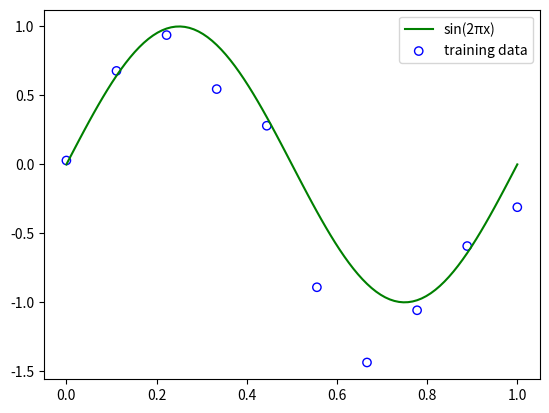
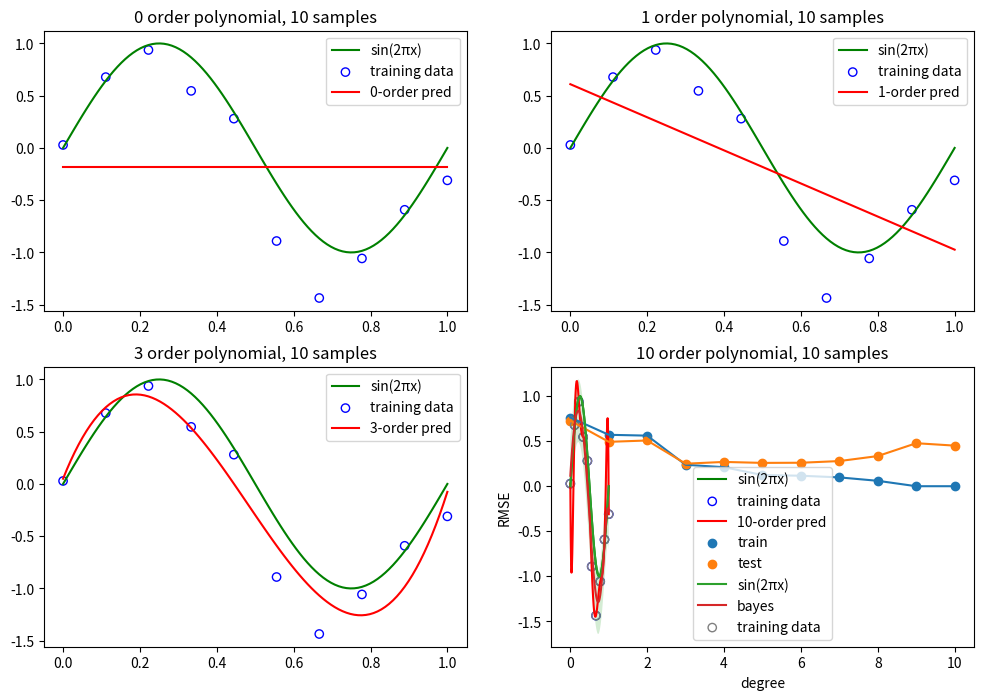
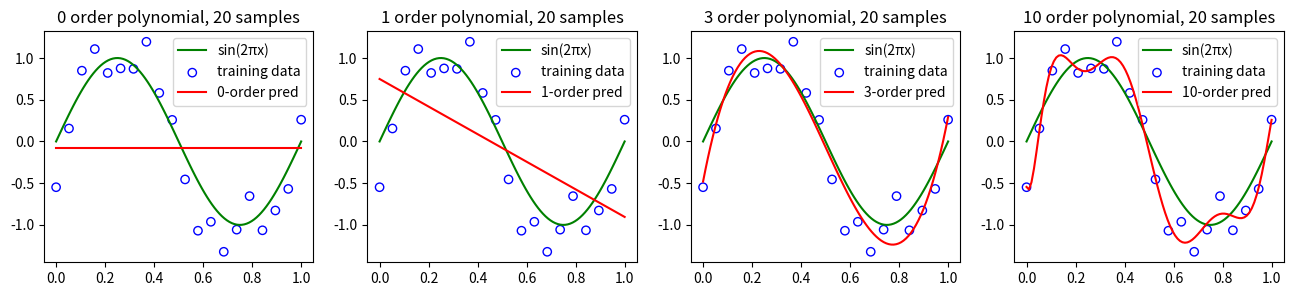
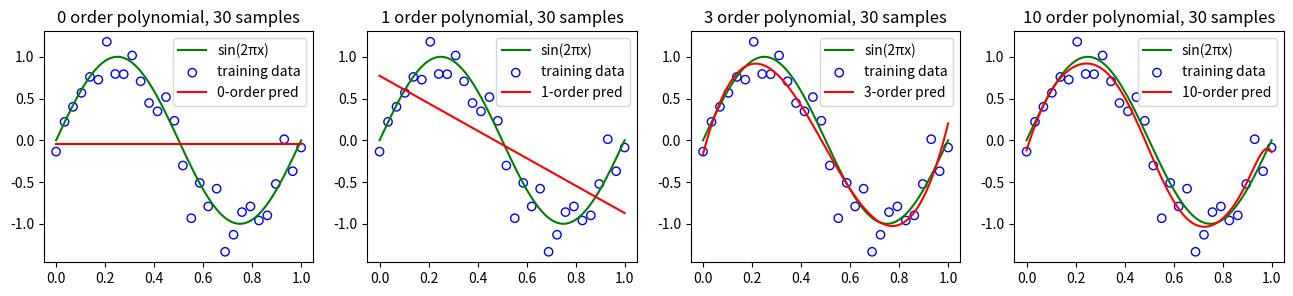
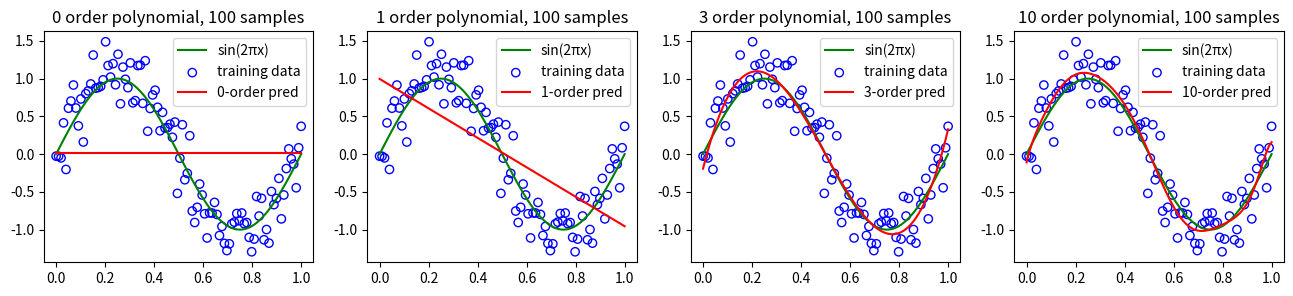

These figures' Python source, in order: (Note: this script raises an exception after producing the figures.)
import numpy as np
import matplotlib.pyplot as plt
%matplotlib inline

def create_toy_data(func, sample_size, std):
    x = np.linspace(0, 1, sample_size)
    t = func(x) + np.random.normal(scale=std, size=x.shape)
    return x, t

def func(x):
    return np.sin(2 * np.pi * x)

x_train, y_train = create_toy_data(func, 10, 0.25)
x_test = np.linspace(0, 1, 100)
y_test = func(x_test)

plt.plot(x_test, y_test, label='sin(2πx)', color='green')
plt.scatter(x_train, y_train, label='training data', c='none', edgecolors='blue')

# plt.xticks(np.arange(0, 1.1, 0.2))
# plt.yticks(np.arange(-1, 1.3, 0.5))

plt.legend()
plt.show()

import itertools
import functools

class PolynomialFeature(object):
    """
    polynomial features

    transforms input array with polynomial features

    Example
    =======
    x =
    [[a, b],
    [c, d]]

    y = PolynomialFeatures(degree=2).transform(x)
    y =
    [[1, a, b, a^2, a * b, b^2],
    [1, c, d, c^2, c * d, d^2]]
    """

    def __init__(self, degree=2):
        """
        construct polynomial features

        Parameters
        ----------
        degree : int
            degree of polynomial
        """
        assert isinstance(degree, int)
        self.degree = degree

    def transform(self, x):
        """
        transforms input array with polynomial features

        Parameters
        ----------
        x : (sample_size, n) ndarray
            input array

        Returns
        -------
        output : (sample_size, 1 + nC1 + ... + nCd) ndarray
            polynomial features
        """
        if x.ndim == 1:
            x = x[:, None]
        x_t = x.transpose()
        features = [np.ones(len(x))]
        for degree in range(1, self.degree + 1):
            for items in itertools.combinations_with_replacement(x_t, degree):
                features.append(functools.reduce(lambda x, y: x * y, items))
        return np.asarray(features).transpose()
    
class Regression(object):
    """
    Base class for regressors
    """
    pass

class LinearRegression(Regression):
    """
    Linear regression model
    y = X @ w
    t ~ N(t|X @ w, var)
    """

    def fit(self, X:np.ndarray, t:np.ndarray):
        """
        perform least squares fitting

        Parameters
        ----------
        X : (N, D) np.ndarray
            training independent variable
        t : (N,) np.ndarray
            training dependent variable
        """
        self.w = np.linalg.pinv(X) @ t
        self.var = np.mean(np.square(X @ self.w - t))

    def predict(self, X:np.ndarray, return_std:bool=False):
        """
        make prediction given input

        Parameters
        ----------
        X : (N, D) np.ndarray
            samples to predict their output
        return_std : bool, optional
            returns standard deviation of each predition if True

        Returns
        -------
        y : (N,) np.ndarray
            prediction of each sample
        y_std : (N,) np.ndarray
            standard deviation of each predition
        """
        y = X @ self.w
        if return_std:
            y_std = np.sqrt(self.var) + np.zeros_like(y)
            return y, y_std
        return y

from typing import Tuple


def plot_polynomial(x_train: np.array, y_train: np.array,
          x_test: np.array, y_test: np.array,
          degree: int, index: Tuple[int, int, int], weights: map=None):
    pf = PolynomialFeature(degree)
    feat_train, feat_test = pf.transform(x_train), pf.transform(x_test)
    model = LinearRegression()
    model.fit(feat_train, y_train)
    y_pred = model.predict(feat_test)
    if weights is not None:
        weights[degree] = model.w[-1]
    plt.subplot(*index)
    plt.title(f'{degree} order polynomial, {len(x_train)} samples')
    plt.plot(x_test, y_test, label='sin(2πx)', color='green')
    plt.scatter(x_train, y_train, label='training data', c='none', edgecolors='blue')
    plt.plot(x_test, y_pred, label=f'{degree}-order pred', color='red')
    plt.legend()

plt.figure(figsize=(12, 8))
plot_polynomial(x_train, y_train, x_test, y_test, 0, (2, 2, 1))
plot_polynomial(x_train, y_train, x_test, y_test, 1, (2, 2, 2))
plot_polynomial(x_train, y_train, x_test, y_test, 3, (2, 2, 3))
plot_polynomial(x_train, y_train, x_test, y_test, 10, (2, 2, 4))
plt.show()

from typing import Tuple

def rmse(a, b):
    mse = np.mean(np.square(a - b))
    return np.sqrt(mse)

def train_test_rmse(x_train, y_train, x_test, y_test, degree) -> Tuple[float, float]:
    pf = PolynomialFeature(degree)
    feat_train, feat_test = pf.transform(x_train), pf.transform(x_test)
    model = LinearRegression()
    model.fit(feat_train, y_train)
    y_train_pred = model.predict(feat_train)
    y_test_pred = model.predict(feat_test)
    return rmse(y_train, y_train_pred), rmse(y_test, y_test_pred)

training_errors = []
test_errors = []

for degree in range(11):
    rmse_train, rmse_test = train_test_rmse(x_train, y_train, x_test, y_test, degree)
    training_errors.append(rmse_train)
    test_errors.append(rmse_test)
    
plt.scatter(range(11), training_errors, label='train')
plt.plot(range(11), training_errors)

plt.scatter(range(11), test_errors, label='test')
plt.plot(range(11), test_errors)

plt.xlabel('degree')
plt.ylabel('RMSE')
plt.legend()
plt.show()

class BayesianRegression(Regression):
    """
    Bayesian regression model

    w ~ N(w|0, alpha^(-1)I)
    y = X @ w
    t ~ N(t|X @ w, beta^(-1))
    """

    def __init__(self, alpha:float=1., beta:float=1.):
        self.alpha = alpha
        self.beta = beta
        self.w_mean = None
        self.w_precision = None

    def _is_prior_defined(self) -> bool:
        return self.w_mean is not None and self.w_precision is not None

    def _get_prior(self, ndim:int) -> tuple:
        if self._is_prior_defined():
            return self.w_mean, self.w_precision
        else:
            return np.zeros(ndim), self.alpha * np.eye(ndim)

    def fit(self, X:np.ndarray, t:np.ndarray):
        """
        bayesian update of parameters given training dataset

        Parameters
        ----------
        X : (N, n_features) np.ndarray
            training data independent variable
        t : (N,) np.ndarray
            training data dependent variable
        """

        mean_prev, precision_prev = self._get_prior(np.size(X, 1))

        w_precision = precision_prev + self.beta * X.T @ X
        w_mean = np.linalg.solve(
            w_precision,
            precision_prev @ mean_prev + self.beta * X.T @ t
        )
        self.w_mean = w_mean
        self.w_precision = w_precision
        self.w_cov = np.linalg.inv(self.w_precision)

    def predict(self, X:np.ndarray, return_std:bool=False, sample_size:int=None):
        """
        return mean (and standard deviation) of predictive distribution

        Parameters
        ----------
        X : (N, n_features) np.ndarray
            independent variable
        return_std : bool, optional
            flag to return standard deviation (the default is False)
        sample_size : int, optional
            number of samples to draw from the predictive distribution
            (the default is None, no sampling from the distribution)

        Returns
        -------
        y : (N,) np.ndarray
            mean of the predictive distribution
        y_std : (N,) np.ndarray
            standard deviation of the predictive distribution
        y_sample : (N, sample_size) np.ndarray
            samples from the predictive distribution
        """

        if sample_size is not None:
            w_sample = np.random.multivariate_normal(
                self.w_mean, self.w_cov, size=sample_size
            )
            y_sample = X @ w_sample.T
            return y_sample
        y = X @ self.w_mean
        if return_std:
            y_var = 1 / self.beta + np.sum(X @ self.w_cov * X, axis=1)
            y_std = np.sqrt(y_var)
            return y, y_std
        return y

pf = PolynomialFeature(9)
feat_train, feat_test = pf.transform(x_train), pf.transform(x_test)

bayes = BayesianRegression(alpha=5*10**-3, beta=11.1)
bayes.fit(feat_train, y_train)
y_pred, y_std = bayes.predict(feat_test, return_std=True)

plt.plot(x_test, y_test, label='sin(2πx)')
plt.plot(x_test, y_pred, label='bayes')
plt.scatter(x_train, y_train, label='training data', c='none', edgecolors='gray')
plt.fill_between(x_test, y_pred - y_std, y_pred + y_std, alpha=0.2)

plt.legend()
plt.show()

def plot(func, sample_size, w):
    x_train, y_train = create_toy_data(func, sample_size, 0.25)
    x_test = np.linspace(0, 1, 100)
    y_test = func(x_test)

    plt.figure(figsize=(16, 3))
    plot_polynomial(x_train, y_train, x_test, y_test, 0, (1, 4, 1), w)
    plot_polynomial(x_train, y_train, x_test, y_test, 1, (1, 4, 2), w)
    plot_polynomial(x_train, y_train, x_test, y_test, 3, (1, 4, 3), w)
    plot_polynomial(x_train, y_train, x_test, y_test, 10, (1, 4, 4), w)
    plt.show()

w20, w30, w100 = {}, {}, {}
plot(func, 20, w20)
plot(func, 30, w30)
plot(func, 100, w100)

from cProfile import label


m0 = {20: w20[0], 30: w30[0], 100: w100[0]}
m1 = {20: w20[1], 30: w30[1], 100: w100[1]}
m3 = {20: w20[3], 30: w30[3], 100: w100[3]}
m10 = {20: w20[10], 30: w30[10], 100: w100[10]}

display(m0.values(), m1.values(), m3.values(), m10.values())

plt.figure(figsize=(4, 3))
plt.plot(m0.keys(), m0.values(), marker='p', label='M = 0')
plt.plot(m1.keys(), m1.values(), marker='p', label='M = 1')
plt.plot(m3.keys(), m3.values(), marker='p', label='M = 3')
plt.plot(m10.keys(), m10.values(), marker='p', label='M = 10')

plt.xlabel('sample size')
plt.ylabel('max norm of w')
plt.legend()
plt.show()